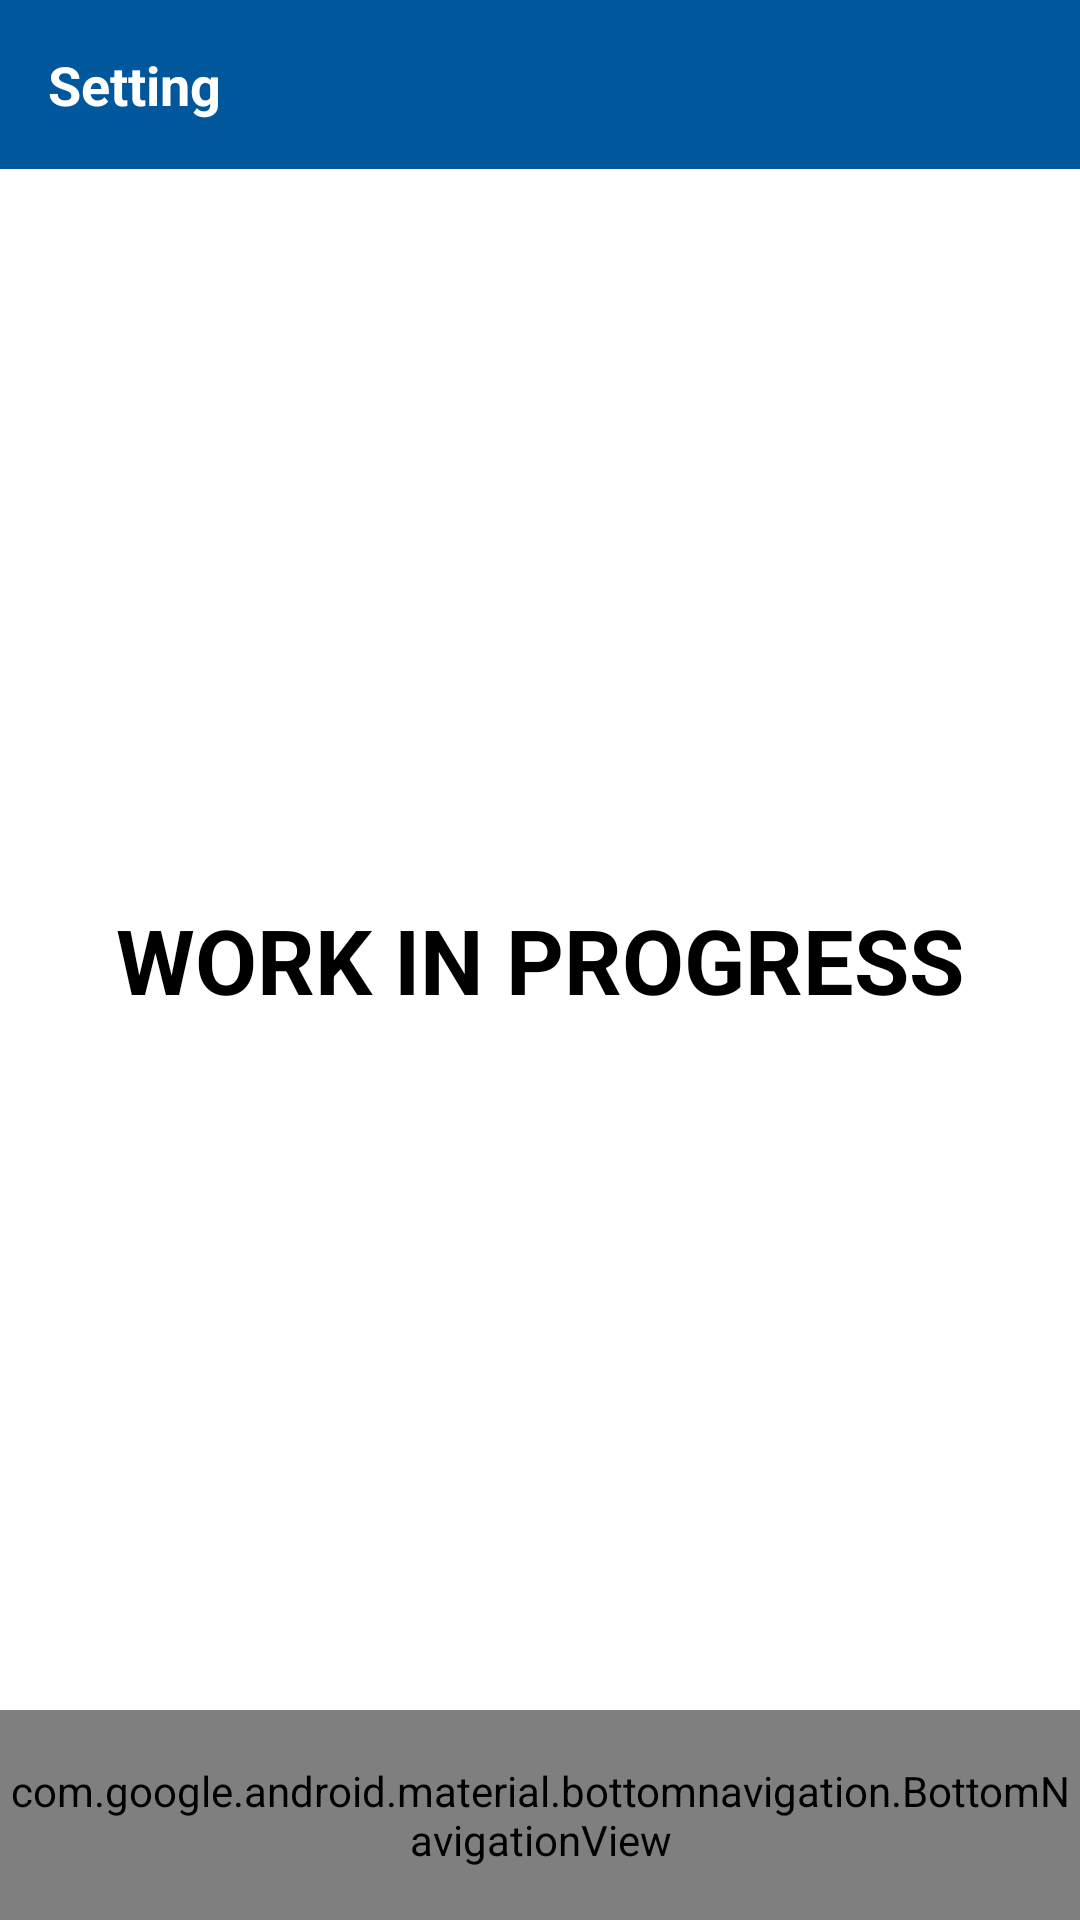

This screen was rendered from an Android layout file. Write that file and the resources it references.
<!-- AndroidManifest.xml: application theme Theme.TimeSyncEduAlert -->
<!-- res/layout/wip.xml -->
<?xml version="1.0" encoding="utf-8"?>
<RelativeLayout
        xmlns:android="http://schemas.android.com/apk/res/android"
        xmlns:tools="http://schemas.android.com/tools"
        android:layout_width="match_parent"
        android:layout_height="match_parent"
        android:background="@color/white"
        xmlns:app="http://schemas.android.com/apk/res-auto">
    <TextView
            android:id="@+id/wip_title"
            android:layout_width="match_parent"
            android:layout_height="wrap_content"
            android:text="@string/timesync_edualert_setting"
            android:textSize="18sp"
            android:textStyle="bold"
            android:padding="16dp"
            android:background="@color/color_primary"
            android:textColor="@android:color/white"/>


    <com.google.android.material.bottomnavigation.BottomNavigationView
            android:id="@+id/bottom_navi"
            app:menu="@menu/bottom_navi"
            android:layout_width="match_parent"
            android:background="@color/color_primary"
            app:itemIconTint="@color/black"
            app:itemTextColor="@color/black"
            android:layout_height="70dp"
            android:layout_alignParentBottom="true"/>
    <TextView
            android:id="@+id/wip_text"
            android:layout_width="wrap_content"
            android:layout_height="wrap_content"
            android:text="@string/work_in_progress"
            android:textSize="30sp"
            android:textStyle="bold"
            android:padding="16dp"
            android:background="@color/white"
            android:layout_centerVertical="true"
            android:layout_centerHorizontal="true"
            android:textColor="@color/black"/>


</RelativeLayout>
<!-- resources referenced by this layout -->
<resources>
  <color name="black">#FF000000</color>
  <color name="color_primary">#01579B</color>
  <color name="white">#FFFFFFFF</color>
  <string name="timesync_edualert_setting">Setting</string>
  <string name="work_in_progress">WORK IN PROGRESS</string>
  <style name="Theme.TimeSyncEduAlert" parent="android:Theme.Material.Light.NoActionBar" />
</resources>
